Photos from the image-classification dataset "train" in the GitHub repository GomesAdhikari/End-to-End-Potato-Disease-Classification-. Its 5 classes are: pepper bell bacterial spot, pepper bell healthy, potato early blight, potato late blight, potato healthy.

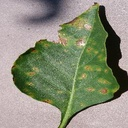
Label: pepper bell bacterial spot

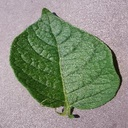
Label: potato healthy

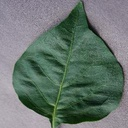
Label: pepper bell healthy

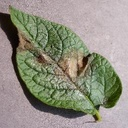
Label: potato late blight

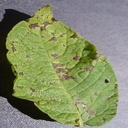
Label: potato early blight

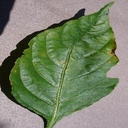
Label: pepper bell bacterial spot
